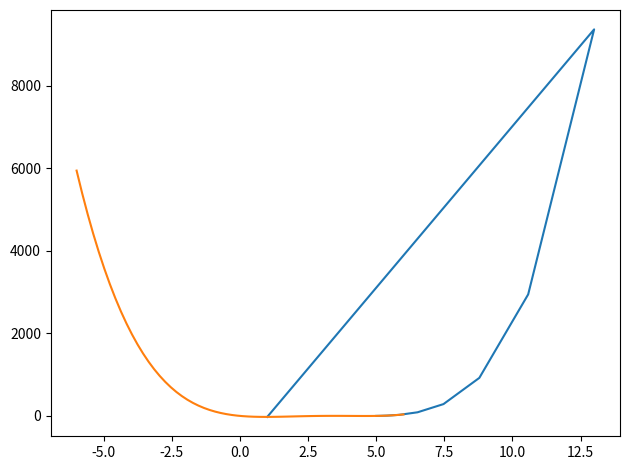

Python code for this plot:
import numpy as np
from sympy import *
from math import *
import matplotlib.pyplot as pl
import sympy as sp

from sympy.plotting import *
import matplotlib.pyplot as plt


# usado no for
eps = 1.0
while eps + 1 > 1:
    eps /= 2

eps *= 2

#  sinbolo x
x = Symbol('x')

#  Dinifina a funcao
f = x**4-12*x**3+47*x**2-60*x
fx = lambdify(x, f, modules=['numpy'])

#  Deriavada da funcao
d = diff(fx(x), x)
df = lambdify(x, d,  modules=['numpy']) # df(x)


#  Calular valores de x e por em indice_x
#  Gardar os resultados em indice_y


n = 1 #  Numero a se passar pra interacao 3 5 3 5

vetx = []
vety = []

interacao = 0

while (np.absolute(fx(n)) >= 0.00001):

    if df(n) != 0:                #  Adicionado o if
        vetx.append(n)
        n = n - (fx(n) / df(n))
        vety.append(n)
        interacao = interacao + 1       #  Adicionado a interacao




print(f"Interacoes {interacao}")

print(vety)

xval = np.array(vetx)
yval = np.array(vety)
grafico_val = np.linspace(-6, 6, 60)
#  Montar o grafico funcao

pl.plot(xval, fx(xval))

#pl.plot(1.73205080756888, fx(1.73205080756888), 'ro')




pl.plot(grafico_val, fx(grafico_val))

if interacao == 0:
    print(f"Raiz: {n}")

print("Raiz da funcao {}".format(solve(fx(x))))
print("Raiz da funcao {}".format(solve(N(fx(x)))))
pl.tight_layout()
#pl.show()
